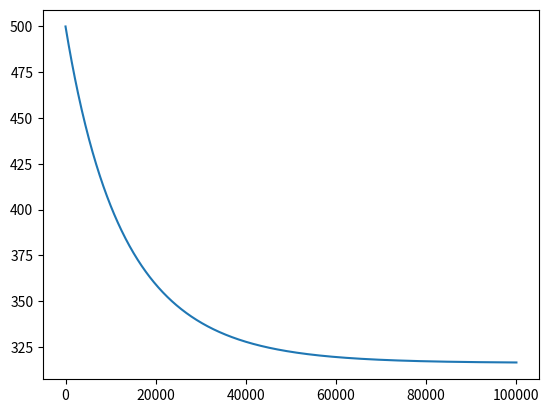

Source code (Python):
import numpy as np
from scipy.integrate import odeint
import matplotlib.pyplot as plt

t = np.arange(0,100011, 100)

def speed_func(v,t):
    dvdt =(F-k*v**2)/m
    return dvdt
    
v_0 = 500
k = 0.01
F = 1000
m=100000

solve = odeint(speed_func,v_0,t)
plt.plot(t,solve[:,0])
plt.show()